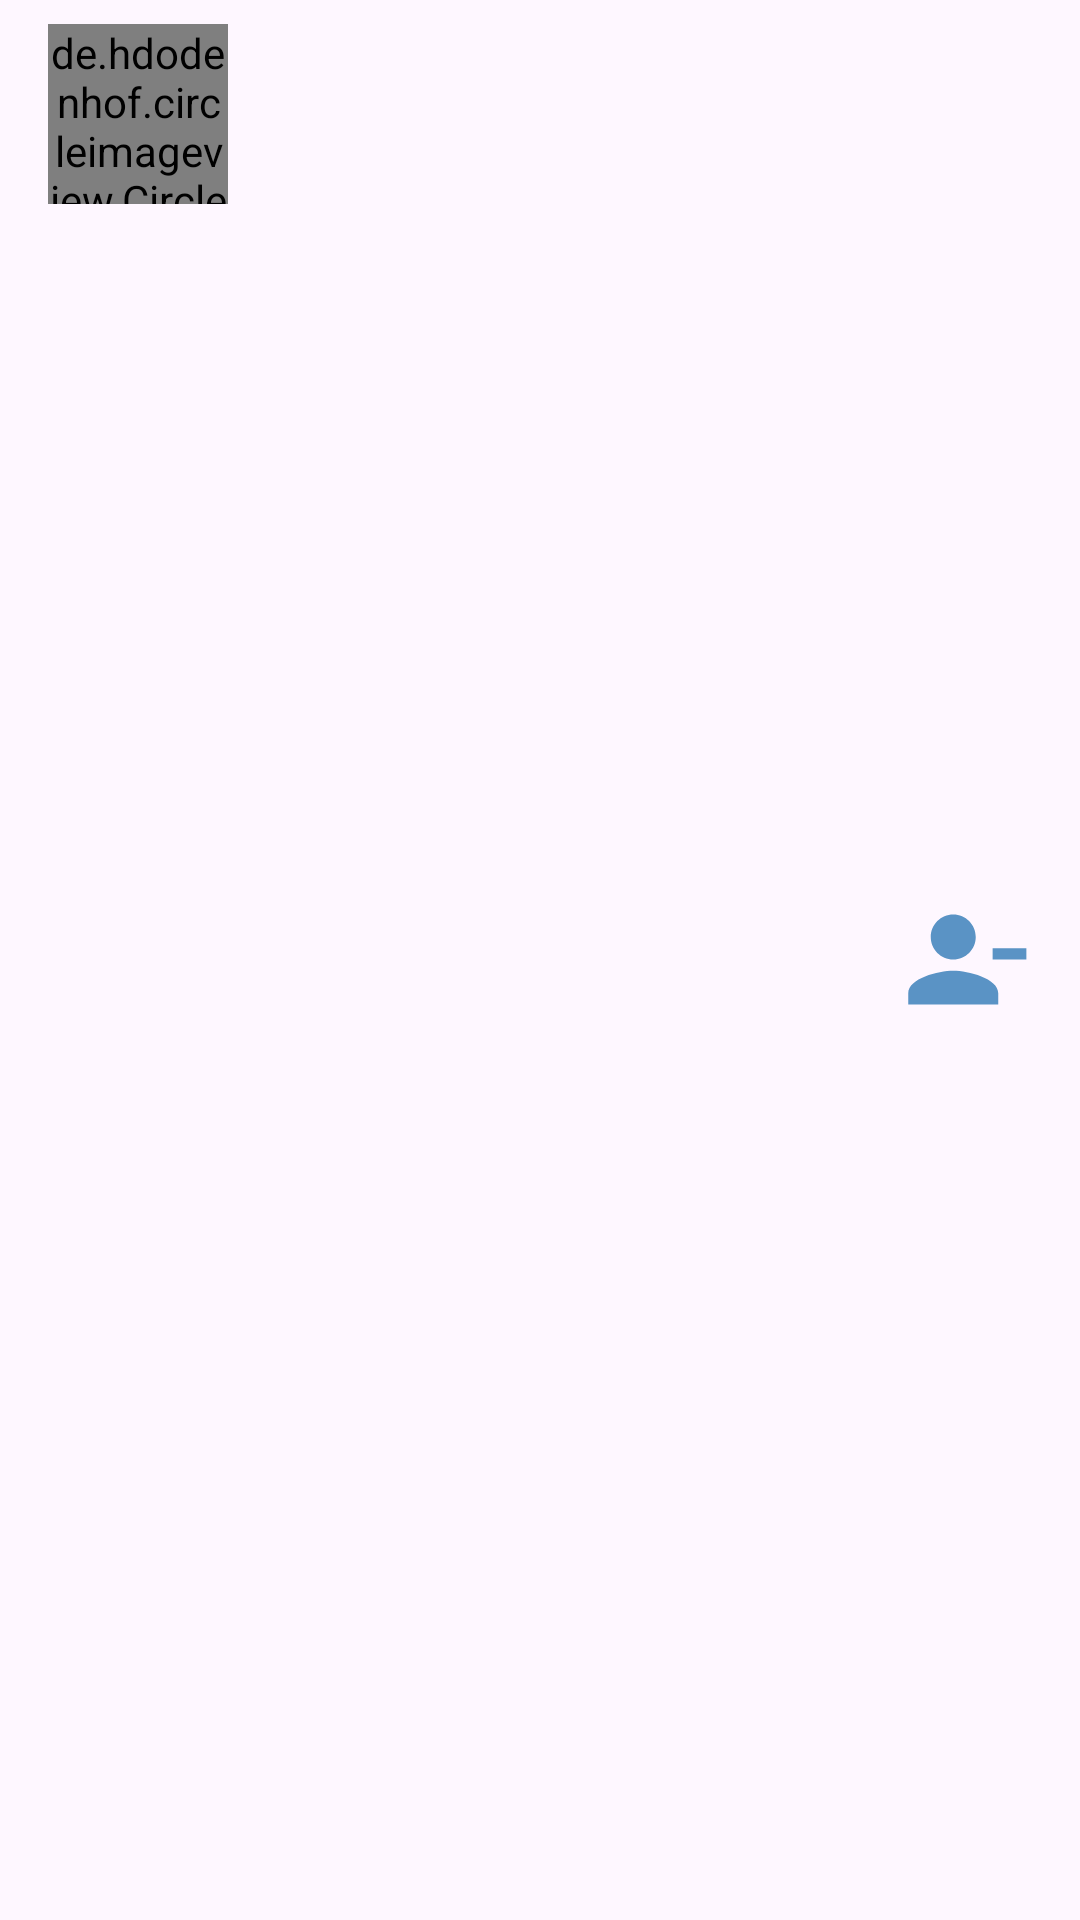

Reconstruct the res/layout file that produces this screen, plus the resources it refers to.
<!-- AndroidManifest.xml: application theme Theme.YalaTour -->
<!-- res/layout/members_recycleritem.xml -->
<LinearLayout
    xmlns:android="http://schemas.android.com/apk/res/android"
    xmlns:app="http://schemas.android.com/apk/res-auto"
    android:layout_width="match_parent"
    android:layout_height="wrap_content"
    android:orientation="horizontal"
    android:paddingVertical="8dp"
    android:paddingHorizontal="16dp">

    <de.hdodenhof.circleimageview.CircleImageView
        android:id="@+id/MembersProfileImage"
        android:layout_width="60dp"
        android:layout_height="60dp"
        app:civ_border_color="@color/dark_blue" />

    <TextView
        android:id="@+id/MembersName"
        android:layout_width="0dp"
        android:layout_height="wrap_content"
        android:layout_weight="1"
        android:layout_gravity="center_vertical"
        android:layout_marginLeft="10dp" />

    <ImageButton
        android:id="@+id/Remove"
        android:layout_width="wrap_content"
        android:layout_height="wrap_content"
        android:background="@drawable/baseline_person_remove_24"
        android:layout_gravity="center_vertical"
        android:contentDescription="Remove" />

</LinearLayout>
<!-- resources referenced by this layout -->
<resources>
  <color name="dark_blue">#5a93c5</color>
  <!-- drawable baseline_person_remove_24 (drawable) -->
  <vector xmlns:android="http://schemas.android.com/apk/res/android" android:height="45dp" android:tint="#5A93C5" android:viewportHeight="24" android:viewportWidth="24" android:width="45dp">
        
      <path android:fillColor="@android:color/white" android:pathData="M14,8c0,-2.21 -1.79,-4 -4,-4S6,5.79 6,8s1.79,4 4,4S14,10.21 14,8zM17,10v2h6v-2H17zM2,18v2h16v-2c0,-2.66 -5.33,-4 -8,-4S2,15.34 2,18z"/>
      
  </vector>
  <style name="Theme.YalaTour" parent="Base.Theme.YalaTour" />
  <style name="Base.Theme.YalaTour" parent="Theme.Material3.DayNight.NoActionBar">
  
          
          <item name="colorPrimary">@color/dark_blue</item>
      </style>
</resources>
